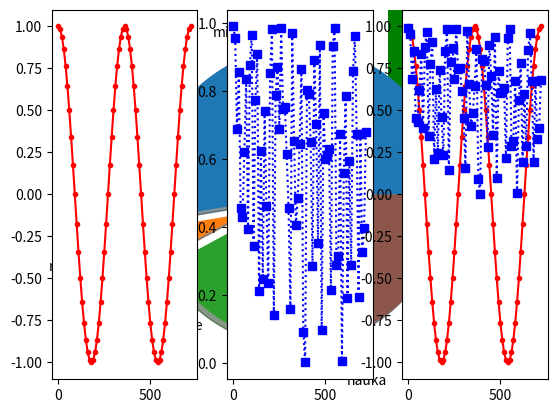

Here is the Python script that generated this plot:
#Wykres słupkowy

import matplotlib.pyplot as plt
import random

imiona = ['Ania', 'Kamil', 'Mariusz', 'Basia', 'Aga']
wiek = [random.randint(18, 70) for imie in imiona]

plt.bar(imiona, wiek, color=['red', 'green', 'blue'])
plt.xticks(imiona)
plt.yticks(wiek)
plt.show()


#wykres kołowy
wydatki = ['mieszkanie',  'media', 'jedzenie', 'rozrywka', 'nauka', 'inwestycje']
wartosci = [3000, 300, 800, 200, 400, 1000]
wysun = [0 for i in wydatki]
wysun[wydatki.index('media')] = 0.4
wysun[wydatki.index('nauka')] = 0.2

plt.pie(wartosci, labels=wydatki, explode=wysun, shadow=True)
plt.show()

#2 wykresy sąsiadujące poziomo
import math

X = [x for x in range(0, 720+1, 10)]
Y1 = [ math.cos(math.radians(i))                                for i in X]
Y2 = [random.random() for i in X]

plt.subplot(1, 3, 1)   #poziomy, piony, index
plt.plot(X, Y1, 'r.-')
plt.subplot(1, 3, 2)   #poziomy, piony, index
plt.plot(X, Y2, 'bs:')
plt.subplot(1, 3, 3)   #poziomy, piony, index
plt.plot(X, Y1, 'r.-')
plt.subplot(1, 3, 3)   #poziomy, piony, index
plt.plot(X, Y2, 'bs:')
plt.show()